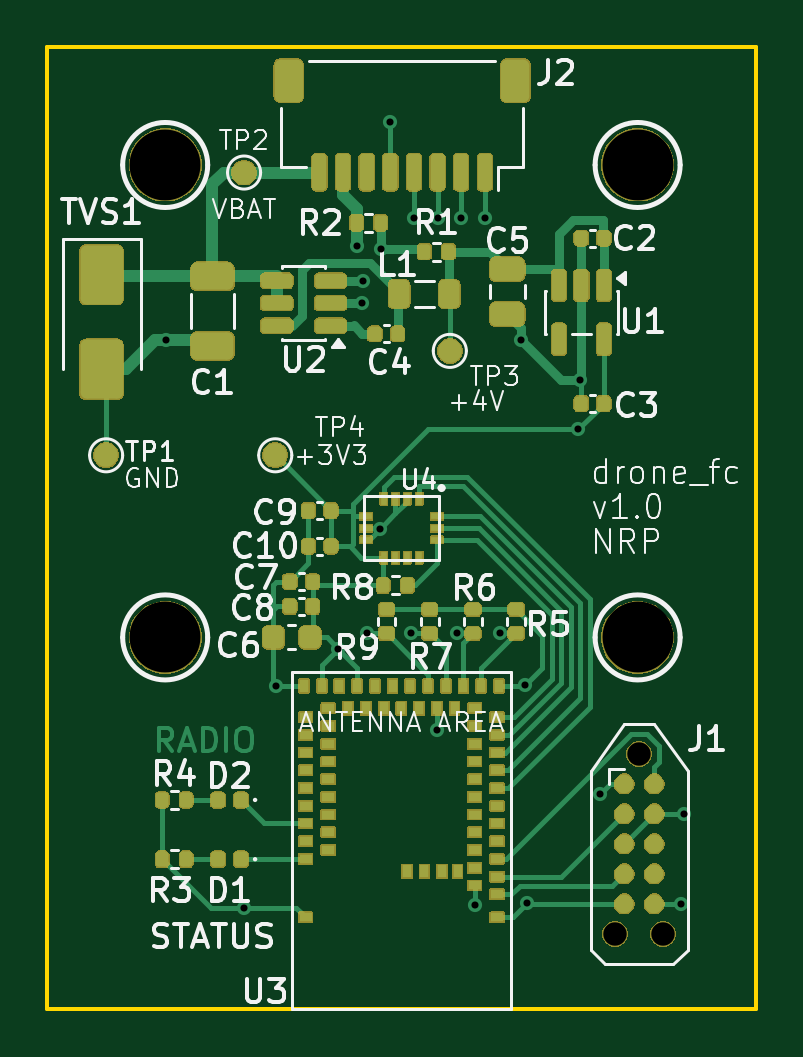
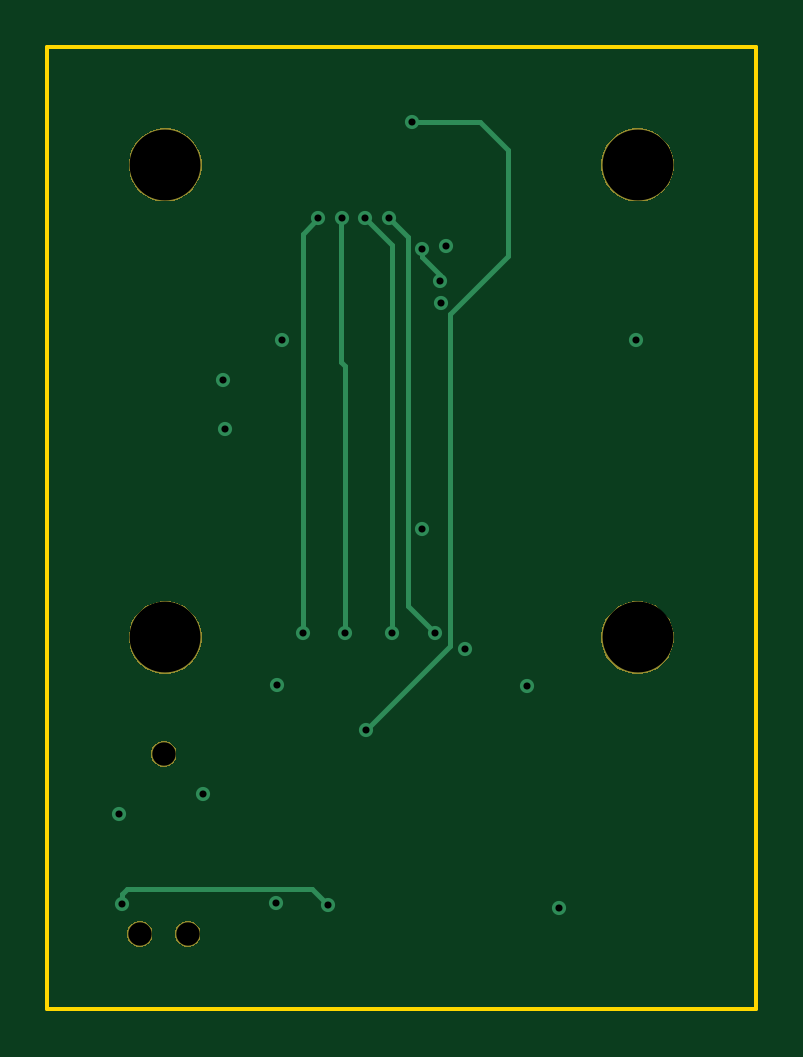
Circuit board: 8 layer files. Board 30.0 x 40.8 mm.
- bottom_copper: drone_fc-B_Cu.gbl (2898 bytes)
- bottom_mask: drone_fc-B_Mask.gbs (6615 bytes)
- bottom_silk: drone_fc-B_Silkscreen.gbo (456 bytes)
- outline: drone_fc-Edge_Cuts.gm1 (609 bytes)
- top_copper: drone_fc-F_Cu.gtl (27002 bytes)
- top_mask: drone_fc-F_Mask.gts (105545 bytes)
- top_silk: drone_fc-F_Silkscreen.gto (61107 bytes)
- drill: drone_fc.drl (969 bytes)

=== bottom_copper: drone_fc-B_Cu.gbl ===
%TF.GenerationSoftware,KiCad,Pcbnew,10.0.5*%
%TF.CreationDate,2026-09-01T22:57:51+02:00*%
%TF.ProjectId,drone_fc,64726f6e-655f-4666-932e-6b696361645f,v2.0.0*%
%TF.SameCoordinates,Original*%
%TF.FileFunction,Copper,L4,Bot*%
%TF.FilePolarity,Positive*%
%FSLAX46Y46*%
G04 Gerber Fmt 4.6, Leading zero omitted, Abs format (unit mm)*
G04 Created by KiCad (PCBNEW 10.0.5) date 2026-09-01 22:57:51*
%MOMM*%
%LPD*%
G01*
G04 APERTURE LIST*
%TA.AperFunction,ViaPad*%
%ADD10C,0.600000*%
%TD*%
%TA.AperFunction,Conductor*%
%ADD11C,0.200000*%
%TD*%
G04 APERTURE END LIST*
D10*
%TO.N,GND*%
X105310000Y-121250000D03*
X105250000Y-112030000D03*
X99110000Y-105390000D03*
X98330000Y-95850000D03*
X93340000Y-121450000D03*
X111950000Y-117480000D03*
X105070000Y-97420000D03*
X107570000Y-99097556D03*
X98100000Y-93410000D03*
X94690000Y-112070000D03*
X90050000Y-97430000D03*
%TO.N,/+3V3*%
X107487556Y-101180000D03*
X97320000Y-110480000D03*
X108400000Y-116630000D03*
%TO.N,/ESC_M4*%
X103530000Y-92260000D03*
X104180000Y-109830000D03*
%TO.N,/ESC_M3*%
X102370000Y-109830000D03*
X102520000Y-92260000D03*
%TO.N,/ESC_M2*%
X101530000Y-92260000D03*
X100400000Y-109830000D03*
%TO.N,/ESC_M1*%
X98560000Y-109830000D03*
X100530000Y-92260000D03*
%TO.N,/ESC_TLM*%
X99530000Y-88170000D03*
X101490000Y-113900000D03*
%TO.N,/SWO*%
X103110000Y-121320000D03*
X111840000Y-121290000D03*
%TO.N,Net-(U2-FB)*%
X98370000Y-94900000D03*
X99129190Y-93560000D03*
%TD*%
%TO.N,GND*%
D11*
X99110000Y-105390000D02*
X99210000Y-105490000D01*
%TO.N,/ESC_M4*%
X104180000Y-92910000D02*
X103530000Y-92260000D01*
X104180000Y-109830000D02*
X104180000Y-92910000D01*
%TO.N,/ESC_M3*%
X102370000Y-109830000D02*
X102370000Y-98520000D01*
X102370000Y-98520000D02*
X102540000Y-98350000D01*
X102540000Y-92280000D02*
X102520000Y-92260000D01*
X102540000Y-98350000D02*
X102540000Y-92280000D01*
%TO.N,/ESC_M2*%
X100400000Y-109830000D02*
X100400000Y-93390000D01*
X100400000Y-93390000D02*
X101530000Y-92260000D01*
%TO.N,/ESC_M1*%
X99729190Y-108660810D02*
X99729190Y-93060810D01*
X98560000Y-109830000D02*
X99729190Y-108660810D01*
X99729190Y-93060810D02*
X100530000Y-92260000D01*
%TO.N,/ESC_TLM*%
X96680000Y-88170000D02*
X99530000Y-88170000D01*
X97960000Y-110370000D02*
X97960000Y-96328529D01*
X95500000Y-93868529D02*
X95500000Y-89350000D01*
X101490000Y-113900000D02*
X97960000Y-110370000D01*
X95500000Y-89350000D02*
X96680000Y-88170000D01*
X97960000Y-96328529D02*
X95500000Y-93868529D01*
%TO.N,/SWO*%
X103780000Y-120650000D02*
X111630000Y-120650000D01*
X103110000Y-121320000D02*
X103780000Y-120650000D01*
X111630000Y-120650000D02*
X111840000Y-120860000D01*
X111840000Y-120860000D02*
X111840000Y-121290000D01*
%TO.N,Net-(U2-FB)*%
X99129190Y-93908036D02*
X98370000Y-94667226D01*
X99129190Y-93560000D02*
X99135143Y-93565953D01*
X99135143Y-93565953D02*
X99135143Y-93757103D01*
X98370000Y-94667226D02*
X98370000Y-94900000D01*
X99129190Y-93560000D02*
X99129190Y-93908036D01*
%TD*%
M02*

=== bottom_mask: drone_fc-B_Mask.gbs ===
%TF.GenerationSoftware,KiCad,Pcbnew,10.0.5*%
%TF.CreationDate,2026-09-01T22:57:51+02:00*%
%TF.ProjectId,drone_fc,64726f6e-655f-4666-932e-6b696361645f,v2.0.0*%
%TF.SameCoordinates,Original*%
%TF.FileFunction,Soldermask,Bot*%
%TF.FilePolarity,Negative*%
%FSLAX46Y46*%
G04 Gerber Fmt 4.6, Leading zero omitted, Abs format (unit mm)*
G04 Created by KiCad (PCBNEW 10.0.5) date 2026-09-01 22:57:51*
%MOMM*%
%LPD*%
G01*
G04 APERTURE LIST*
G04 APERTURE END LIST*
G36*
X109256542Y-122046208D02*
G01*
X109379823Y-122117384D01*
X109480481Y-122218042D01*
X109551657Y-122341323D01*
X109588500Y-122478824D01*
X109588500Y-122621176D01*
X109551657Y-122758677D01*
X109480481Y-122881958D01*
X109379823Y-122982616D01*
X109256542Y-123053792D01*
X109119041Y-123090635D01*
X108976689Y-123090635D01*
X108839188Y-123053792D01*
X108715907Y-122982616D01*
X108615249Y-122881958D01*
X108544073Y-122758677D01*
X108507230Y-122621176D01*
X108507230Y-122478824D01*
X108544073Y-122341323D01*
X108615249Y-122218042D01*
X108715907Y-122117384D01*
X108839188Y-122046208D01*
X108976689Y-122009365D01*
X109119041Y-122009365D01*
X109256542Y-122046208D01*
G37*
G36*
X111288542Y-122046208D02*
G01*
X111411823Y-122117384D01*
X111512481Y-122218042D01*
X111583657Y-122341323D01*
X111620500Y-122478824D01*
X111620500Y-122621176D01*
X111583657Y-122758677D01*
X111512481Y-122881958D01*
X111411823Y-122982616D01*
X111288542Y-123053792D01*
X111151041Y-123090635D01*
X111008689Y-123090635D01*
X110871188Y-123053792D01*
X110747907Y-122982616D01*
X110647249Y-122881958D01*
X110576073Y-122758677D01*
X110539230Y-122621176D01*
X110539230Y-122478824D01*
X110576073Y-122341323D01*
X110647249Y-122218042D01*
X110747907Y-122117384D01*
X110871188Y-122046208D01*
X111008689Y-122009365D01*
X111151041Y-122009365D01*
X111288542Y-122046208D01*
G37*
G36*
X110272542Y-114426208D02*
G01*
X110395823Y-114497384D01*
X110496481Y-114598042D01*
X110567657Y-114721323D01*
X110604500Y-114858824D01*
X110604500Y-115001176D01*
X110567657Y-115138677D01*
X110496481Y-115261958D01*
X110395823Y-115362616D01*
X110272542Y-115433792D01*
X110135041Y-115470635D01*
X109992689Y-115470635D01*
X109855188Y-115433792D01*
X109731907Y-115362616D01*
X109631249Y-115261958D01*
X109560073Y-115138677D01*
X109523230Y-115001176D01*
X109523230Y-114858824D01*
X109560073Y-114721323D01*
X109631249Y-114598042D01*
X109731907Y-114497384D01*
X109855188Y-114426208D01*
X109992689Y-114389365D01*
X110135041Y-114389365D01*
X110272542Y-114426208D01*
G37*
G36*
X90361840Y-108492827D02*
G01*
X90593159Y-108567987D01*
X90809873Y-108678408D01*
X91006644Y-108821371D01*
X91178629Y-108993356D01*
X91321592Y-109190127D01*
X91432013Y-109406841D01*
X91507173Y-109638160D01*
X91545222Y-109878388D01*
X91545222Y-110121612D01*
X91507173Y-110361840D01*
X91432013Y-110593159D01*
X91321592Y-110809873D01*
X91178629Y-111006644D01*
X91006644Y-111178629D01*
X90809873Y-111321592D01*
X90593159Y-111432013D01*
X90361840Y-111507173D01*
X90121612Y-111545222D01*
X89878388Y-111545222D01*
X89638160Y-111507173D01*
X89406841Y-111432013D01*
X89190127Y-111321592D01*
X88993356Y-111178629D01*
X88821371Y-111006644D01*
X88678408Y-110809873D01*
X88567987Y-110593159D01*
X88492827Y-110361840D01*
X88454778Y-110121612D01*
X88454778Y-109878388D01*
X88492827Y-109638160D01*
X88567987Y-109406841D01*
X88678408Y-109190127D01*
X88821371Y-108993356D01*
X88993356Y-108821371D01*
X89190127Y-108678408D01*
X89406841Y-108567987D01*
X89638160Y-108492827D01*
X89878388Y-108454778D01*
X90121612Y-108454778D01*
X90361840Y-108492827D01*
G37*
G36*
X110361840Y-108492827D02*
G01*
X110593159Y-108567987D01*
X110809873Y-108678408D01*
X111006644Y-108821371D01*
X111178629Y-108993356D01*
X111321592Y-109190127D01*
X111432013Y-109406841D01*
X111507173Y-109638160D01*
X111545222Y-109878388D01*
X111545222Y-110121612D01*
X111507173Y-110361840D01*
X111432013Y-110593159D01*
X111321592Y-110809873D01*
X111178629Y-111006644D01*
X111006644Y-111178629D01*
X110809873Y-111321592D01*
X110593159Y-111432013D01*
X110361840Y-111507173D01*
X110121612Y-111545222D01*
X109878388Y-111545222D01*
X109638160Y-111507173D01*
X109406841Y-111432013D01*
X109190127Y-111321592D01*
X108993356Y-111178629D01*
X108821371Y-111006644D01*
X108678408Y-110809873D01*
X108567987Y-110593159D01*
X108492827Y-110361840D01*
X108454778Y-110121612D01*
X108454778Y-109878388D01*
X108492827Y-109638160D01*
X108567987Y-109406841D01*
X108678408Y-109190127D01*
X108821371Y-108993356D01*
X108993356Y-108821371D01*
X109190127Y-108678408D01*
X109406841Y-108567987D01*
X109638160Y-108492827D01*
X109878388Y-108454778D01*
X110121612Y-108454778D01*
X110361840Y-108492827D01*
G37*
G36*
X90361840Y-88492827D02*
G01*
X90593159Y-88567987D01*
X90809873Y-88678408D01*
X91006644Y-88821371D01*
X91178629Y-88993356D01*
X91321592Y-89190127D01*
X91432013Y-89406841D01*
X91507173Y-89638160D01*
X91545222Y-89878388D01*
X91545222Y-90121612D01*
X91507173Y-90361840D01*
X91432013Y-90593159D01*
X91321592Y-90809873D01*
X91178629Y-91006644D01*
X91006644Y-91178629D01*
X90809873Y-91321592D01*
X90593159Y-91432013D01*
X90361840Y-91507173D01*
X90121612Y-91545222D01*
X89878388Y-91545222D01*
X89638160Y-91507173D01*
X89406841Y-91432013D01*
X89190127Y-91321592D01*
X88993356Y-91178629D01*
X88821371Y-91006644D01*
X88678408Y-90809873D01*
X88567987Y-90593159D01*
X88492827Y-90361840D01*
X88454778Y-90121612D01*
X88454778Y-89878388D01*
X88492827Y-89638160D01*
X88567987Y-89406841D01*
X88678408Y-89190127D01*
X88821371Y-88993356D01*
X88993356Y-88821371D01*
X89190127Y-88678408D01*
X89406841Y-88567987D01*
X89638160Y-88492827D01*
X89878388Y-88454778D01*
X90121612Y-88454778D01*
X90361840Y-88492827D01*
G37*
G36*
X110361840Y-88492827D02*
G01*
X110593159Y-88567987D01*
X110809873Y-88678408D01*
X111006644Y-88821371D01*
X111178629Y-88993356D01*
X111321592Y-89190127D01*
X111432013Y-89406841D01*
X111507173Y-89638160D01*
X111545222Y-89878388D01*
X111545222Y-90121612D01*
X111507173Y-90361840D01*
X111432013Y-90593159D01*
X111321592Y-90809873D01*
X111178629Y-91006644D01*
X111006644Y-91178629D01*
X110809873Y-91321592D01*
X110593159Y-91432013D01*
X110361840Y-91507173D01*
X110121612Y-91545222D01*
X109878388Y-91545222D01*
X109638160Y-91507173D01*
X109406841Y-91432013D01*
X109190127Y-91321592D01*
X108993356Y-91178629D01*
X108821371Y-91006644D01*
X108678408Y-90809873D01*
X108567987Y-90593159D01*
X108492827Y-90361840D01*
X108454778Y-90121612D01*
X108454778Y-89878388D01*
X108492827Y-89638160D01*
X108567987Y-89406841D01*
X108678408Y-89190127D01*
X108821371Y-88993356D01*
X108993356Y-88821371D01*
X109190127Y-88678408D01*
X109406841Y-88567987D01*
X109638160Y-88492827D01*
X109878388Y-88454778D01*
X110121612Y-88454778D01*
X110361840Y-88492827D01*
G37*
M02*

=== bottom_silk: drone_fc-B_Silkscreen.gbo ===
%TF.GenerationSoftware,KiCad,Pcbnew,10.0.5*%
%TF.CreationDate,2026-09-01T22:57:51+02:00*%
%TF.ProjectId,drone_fc,64726f6e-655f-4666-932e-6b696361645f,v2.0.0*%
%TF.SameCoordinates,Original*%
%TF.FileFunction,Legend,Bot*%
%TF.FilePolarity,Positive*%
%FSLAX46Y46*%
G04 Gerber Fmt 4.6, Leading zero omitted, Abs format (unit mm)*
G04 Created by KiCad (PCBNEW 10.0.5) date 2026-09-01 22:57:51*
%MOMM*%
%LPD*%
G01*
G04 APERTURE LIST*
G04 APERTURE END LIST*
M02*

=== outline: drone_fc-Edge_Cuts.gm1 ===
%TF.GenerationSoftware,KiCad,Pcbnew,10.0.5*%
%TF.CreationDate,2026-09-01T22:57:51+02:00*%
%TF.ProjectId,drone_fc,64726f6e-655f-4666-932e-6b696361645f,v2.0.0*%
%TF.SameCoordinates,Original*%
%TF.FileFunction,Profile,NP*%
%FSLAX46Y46*%
G04 Gerber Fmt 4.6, Leading zero omitted, Abs format (unit mm)*
G04 Created by KiCad (PCBNEW 10.0.5) date 2026-09-01 22:57:51*
%MOMM*%
%LPD*%
G01*
G04 APERTURE LIST*
%TA.AperFunction,Profile*%
%ADD10C,0.150000*%
%TD*%
G04 APERTURE END LIST*
D10*
X85000000Y-85000000D02*
X115000000Y-85000000D01*
X115000000Y-125750000D01*
X85000000Y-125750000D01*
X85000000Y-85000000D01*
M02*

=== top_copper: drone_fc-F_Cu.gtl (27002 bytes, source omitted) ===
=== top_mask: drone_fc-F_Mask.gts (105545 bytes, source omitted) ===
=== top_silk: drone_fc-F_Silkscreen.gto (61107 bytes, source omitted) ===
=== drill: drone_fc.drl ===
M48
; DRILL file KiCad 10.0.5 date 2026-09-01T22:57:52
; FORMAT={-:-/ absolute / metric / decimal}
; #@! TF.CreationDate,2026-09-01T22:57:52+02:00
; #@! TF.GenerationSoftware,Kicad,Pcbnew,10.0.5
; #@! TF.FileFunction,MixedPlating,1,4
FMAT,2
METRIC
; #@! TA.AperFunction,Plated,PTH,ViaDrill
T1C0.300
; #@! TA.AperFunction,NonPlated,NPTH,ComponentDrill
T2C0.991
; #@! TA.AperFunction,NonPlated,NPTH,ComponentDrill
T3C3.000
%
G90
G05
T1
X90.05Y-97.43
X93.34Y-121.45
X94.69Y-112.07
X97.32Y-110.48
X98.1Y-93.41
X98.33Y-95.85
X98.37Y-94.9
X98.56Y-109.83
X99.11Y-105.39
X99.129Y-93.56
X99.53Y-88.17
X100.4Y-109.83
X100.53Y-92.26
X101.49Y-113.9
X101.53Y-92.26
X102.37Y-109.83
X102.52Y-92.26
X103.11Y-121.32
X103.53Y-92.26
X104.18Y-109.83
X105.07Y-97.42
X105.25Y-112.03
X105.31Y-121.25
X107.488Y-101.18
X107.57Y-99.098
X108.4Y-116.63
X111.84Y-121.29
X111.95Y-117.48
T2
X109.048Y-122.55
X110.064Y-114.93
X111.08Y-122.55
T3
X90.0Y-90.0
X90.0Y-110.0
X110.0Y-90.0
X110.0Y-110.0
M30
